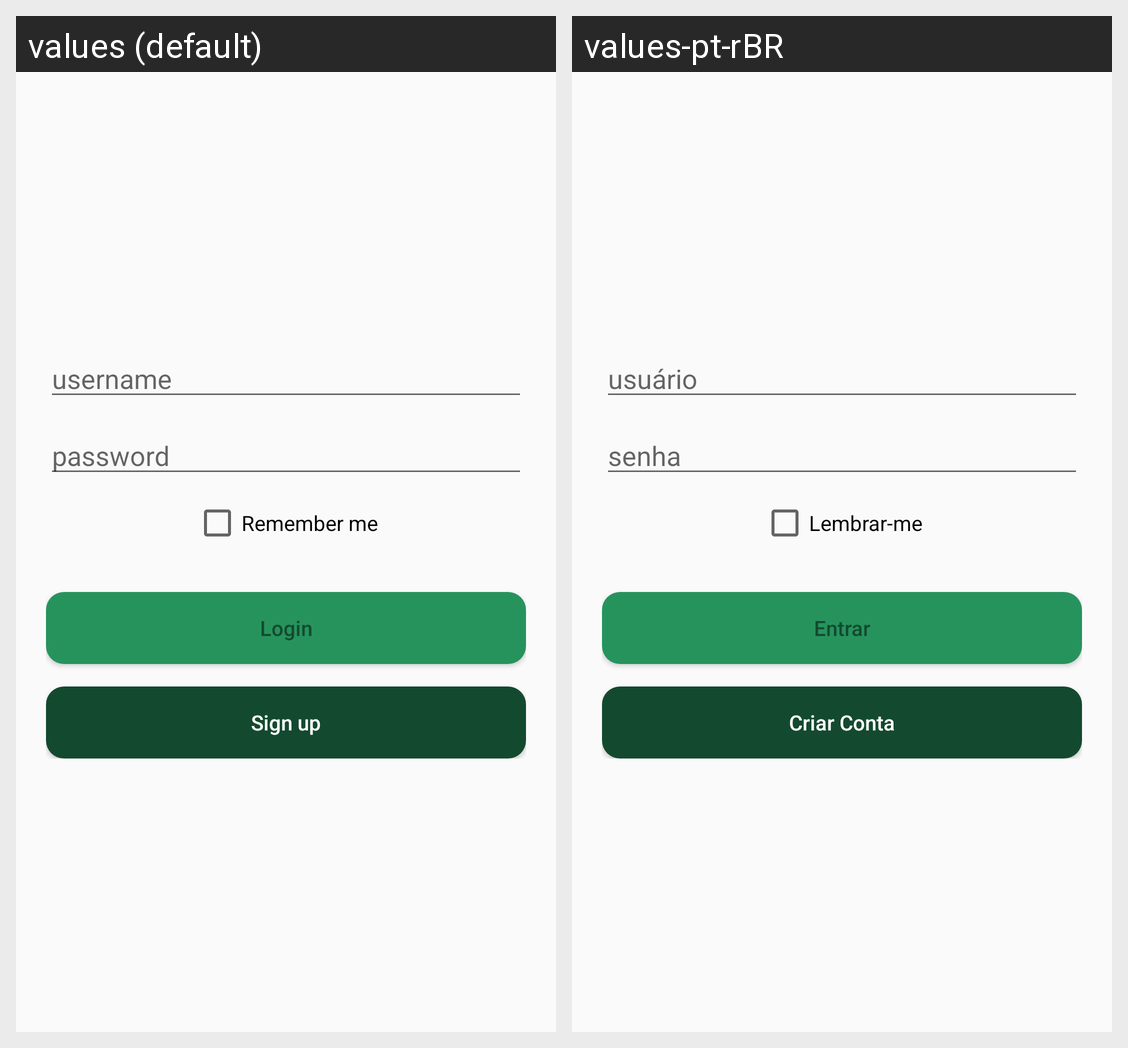

Locale-by-locale string values for the Android screen shown in this grid:
Android screen res/layout/activity_login.xml rendered under 2 locales, left to right: values (default), values-pt-rBR. Device: Nexus 5 (rendered at 1080×1920; each locale shown at half size, 540×960, under a caption strip naming it); theme AppTheme2.
Strings drawn on this screen, with the default value and each locale's value (text and hints the layout hard-codes, and strings that could not be matched under every locale, appear in the picture but are not listed):

hint_username
  values: username
  values-pt-rBR: usuário

hint_password
  values: password
  values-pt-rBR: senha

check_remember_me
  values: Remember me
  values-pt-rBR: Lembrar-me

button_login
  values: Login
  values-pt-rBR: Entrar

button_signup
  values: Sign up
  values-pt-rBR: Criar Conta
